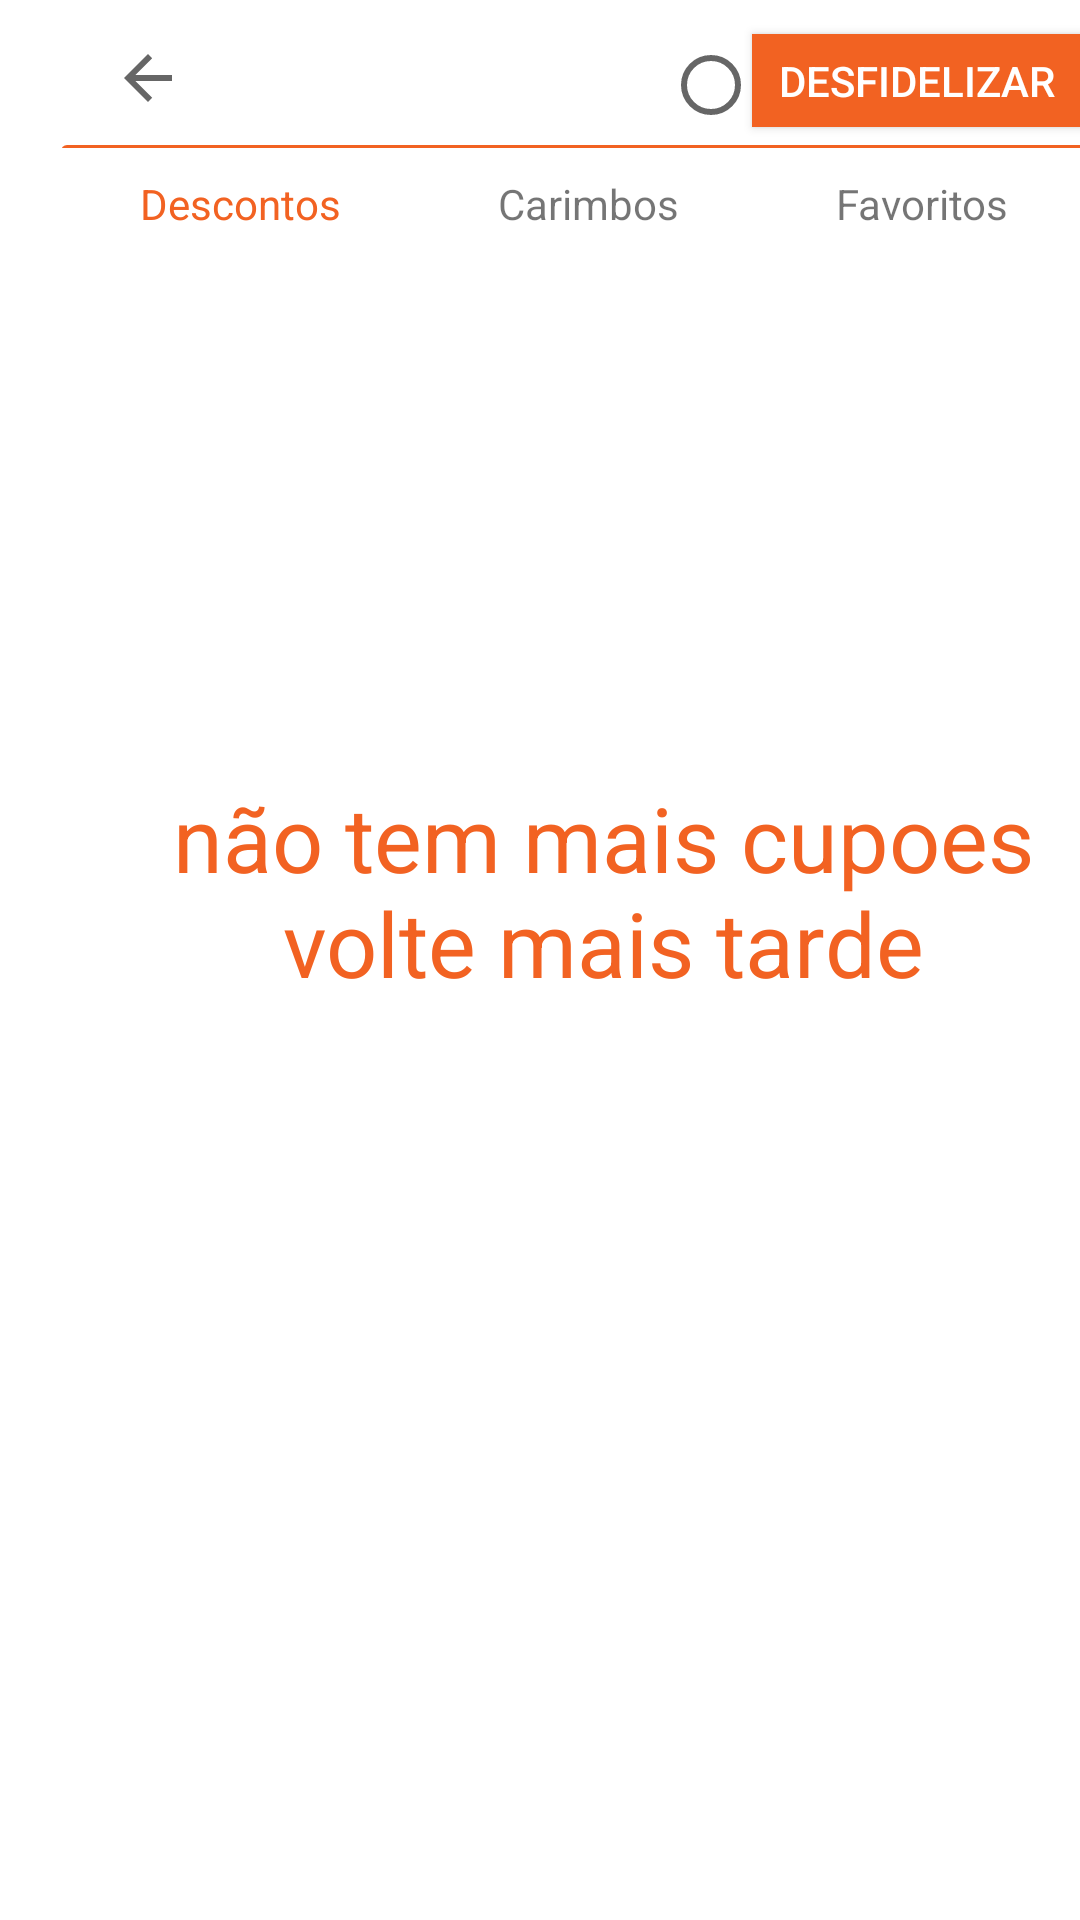

Reconstruct the res/layout file that produces this screen, plus the resources it refers to.
<!-- AndroidManifest.xml: application theme AppTheme -->
<!-- res/layout/activity_cupao.xml -->
<?xml version="1.0" encoding="utf-8"?>
<android.support.constraint.ConstraintLayout xmlns:android="http://schemas.android.com/apk/res/android"
    xmlns:app="http://schemas.android.com/apk/res-auto"
    xmlns:tools="http://schemas.android.com/tools"
    android:id="@+id/constraintLayout"
    android:layout_width="match_parent"
    android:layout_height="match_parent"
    android:background="@color/thecolor"
    tools:context=".cupao">

    <LinearLayout
        android:id="@+id/linearLayout3"
        android:layout_width="404dp"
        android:layout_height="730dp"
        android:orientation="vertical"
        app:layout_constraintBottom_toBottomOf="parent"
        app:layout_constraintEnd_toEndOf="parent"
        app:layout_constraintHorizontal_bias="0.156"
        app:layout_constraintStart_toStartOf="parent"
        app:layout_constraintTop_toTopOf="parent">

        <android.support.constraint.ConstraintLayout
            android:id="@+id/constraintLayout2"
            android:layout_width="379dp"
            android:layout_height="wrap_content"
            android:layout_marginStart="8dp"
            android:layout_marginTop="48dp">

            <RadioButton
                android:id="@+id/radioconfirma"
                android:layout_width="30dp"
                android:layout_height="24dp"
                android:layout_marginStart="172dp"
                android:layout_marginTop="8dp"
                android:layout_marginEnd="8dp"
                android:layout_marginBottom="8dp"
                app:layout_constraintBottom_toTopOf="@+id/linearLayout"
                app:layout_constraintEnd_toStartOf="@+id/btndesfidelizara"
                app:layout_constraintHorizontal_bias="0.666"
                app:layout_constraintStart_toEndOf="@+id/imabac"
                app:layout_constraintTop_toTopOf="parent"
                app:layout_constraintVertical_bias="1.0" />

            <Button
                android:id="@+id/btndesfidelizara"
                android:layout_width="110dp"
                android:layout_height="31dp"
                android:layout_marginTop="8dp"
                android:layout_marginEnd="20dp"
                android:background="@color/bla"
                android:text="desfidelizar"
                android:textColor="@color/thecolor"
                app:layout_constraintEnd_toEndOf="parent"
                app:layout_constraintTop_toTopOf="parent" />

            <ImageButton
                android:id="@+id/imabac"
                android:layout_width="31dp"
                android:layout_height="29dp"
                android:layout_marginStart="32dp"

                android:layout_marginTop="8dp"
                android:layout_marginBottom="8dp"
                android:background="@color/thecolor"
                android:onClick="back"
                app:layout_constraintBottom_toTopOf="@+id/linearLayout"
                app:layout_constraintStart_toStartOf="parent"
                app:layout_constraintTop_toTopOf="parent"
                app:layout_constraintVertical_bias="1.0"
                app:srcCompat="?attr/actionModeCloseDrawable" />

            <LinearLayout
                android:id="@+id/linearLayout"
                android:layout_width="342dp"
                android:layout_height="34dp"
                android:layout_marginStart="8dp"
                android:layout_marginEnd="8dp"
                android:background="@drawable/bottom_navbar_background"
                android:orientation="horizontal"
                app:layout_constraintBottom_toBottomOf="parent"
                app:layout_constraintEnd_toEndOf="parent"
                app:layout_constraintStart_toStartOf="parent"
                app:layout_constraintTop_toBottomOf="@+id/btndesfidelizara">

                <TextView
                    android:id="@+id/txtdesc"
                    style="@android:style/Widget.DeviceDefault.Light.TextView"

                    android:layout_width="wrap_content"
                    android:layout_height="match_parent"
                    android:layout_marginTop="10dp"
                    android:layout_weight="1"
                    android:text="Descontos"
                    android:textAlignment="center"
                    android:textColor="@color/bla" />

                <TextView
                    android:id="@+id/txtcarimbo"
                    android:layout_width="wrap_content"
                    android:layout_height="match_parent"
                    android:layout_marginTop="10dp"
                    android:layout_weight="1"

                    android:text="Carimbos"
                    android:textAlignment="center" />

                <TextView
                    android:id="@+id/txtfav"
                    android:layout_width="wrap_content"
                    android:layout_height="match_parent"
                    android:layout_marginTop="10dp"
                    android:layout_weight="1"
                    android:text="Favoritos"
                    android:textAlignment="center" />
            </LinearLayout>

        </android.support.constraint.ConstraintLayout>

        <android.support.v7.widget.RecyclerView
            android:id="@+id/listadescontos"
            android:layout_width="match_parent"
            android:layout_height="589dp"
            android:background="@color/thecolor"
            tools:ignore="MissingConstraints">

        </android.support.v7.widget.RecyclerView>

    </LinearLayout>

    <TextView
        android:id="@+id/txtvazio3"
        android:layout_width="340dp"
        android:layout_height="126dp"
        android:layout_marginStart="24dp"
        android:layout_marginEnd="8dp"
        android:layout_marginBottom="300dp"
        android:text="não tem mais cupoes volte mais tarde"
        android:textAlignment="center"
        android:textColor="@color/bla"
        android:textSize="30sp"
        android:visibility="visible"
        app:layout_constraintBottom_toBottomOf="@+id/linearLayout3"
        app:layout_constraintEnd_toEndOf="@+id/linearLayout3"
        app:layout_constraintHorizontal_bias="0.282"
        app:layout_constraintStart_toStartOf="parent" />

</android.support.constraint.ConstraintLayout>
<!-- resources referenced by this layout -->
<resources>
  <color name="bla">#F26222</color>
  <color name="thecolor">#FFFFFF</color>
  <!-- drawable bottom_navbar_background (drawable) -->
  <?xml version="1.0" encoding="utf-8"?>
      <layer-list xmlns:android="http://schemas.android.com/apk/res/android">
  
          <item android:bottom="1dp">
              <shape
                  android:dither="true"
                  android:shape="rectangle">
                  <corners android:radius="2dp" />
  
                  <solid android:color="@color/bla" />
              </shape>
          </item>
  
          <item android:top="1dp">
              <shape
                  android:dither="true"
                  android:shape="rectangle">
  
  
                  <solid android:color="@color/thecolor" />
  
                  <padding
                      android:bottom="0dp"
                      android:left="0dp"
                      android:right="0dp"
                      android:top="0dp" />
              </shape>
          </item>
  
      </layer-list>
  <style name="AppTheme" parent="Theme.AppCompat.Light.NoActionBar">
  
          <item name="android:windowFullscreen">true</item>
          <item name="colorAccent">@color/bla</item>
          <item name="android:icon">@drawable/logo</item>
      </style>
  <!-- drawable logo: png bitmap (drawable, 7434 bytes) -->
</resources>
